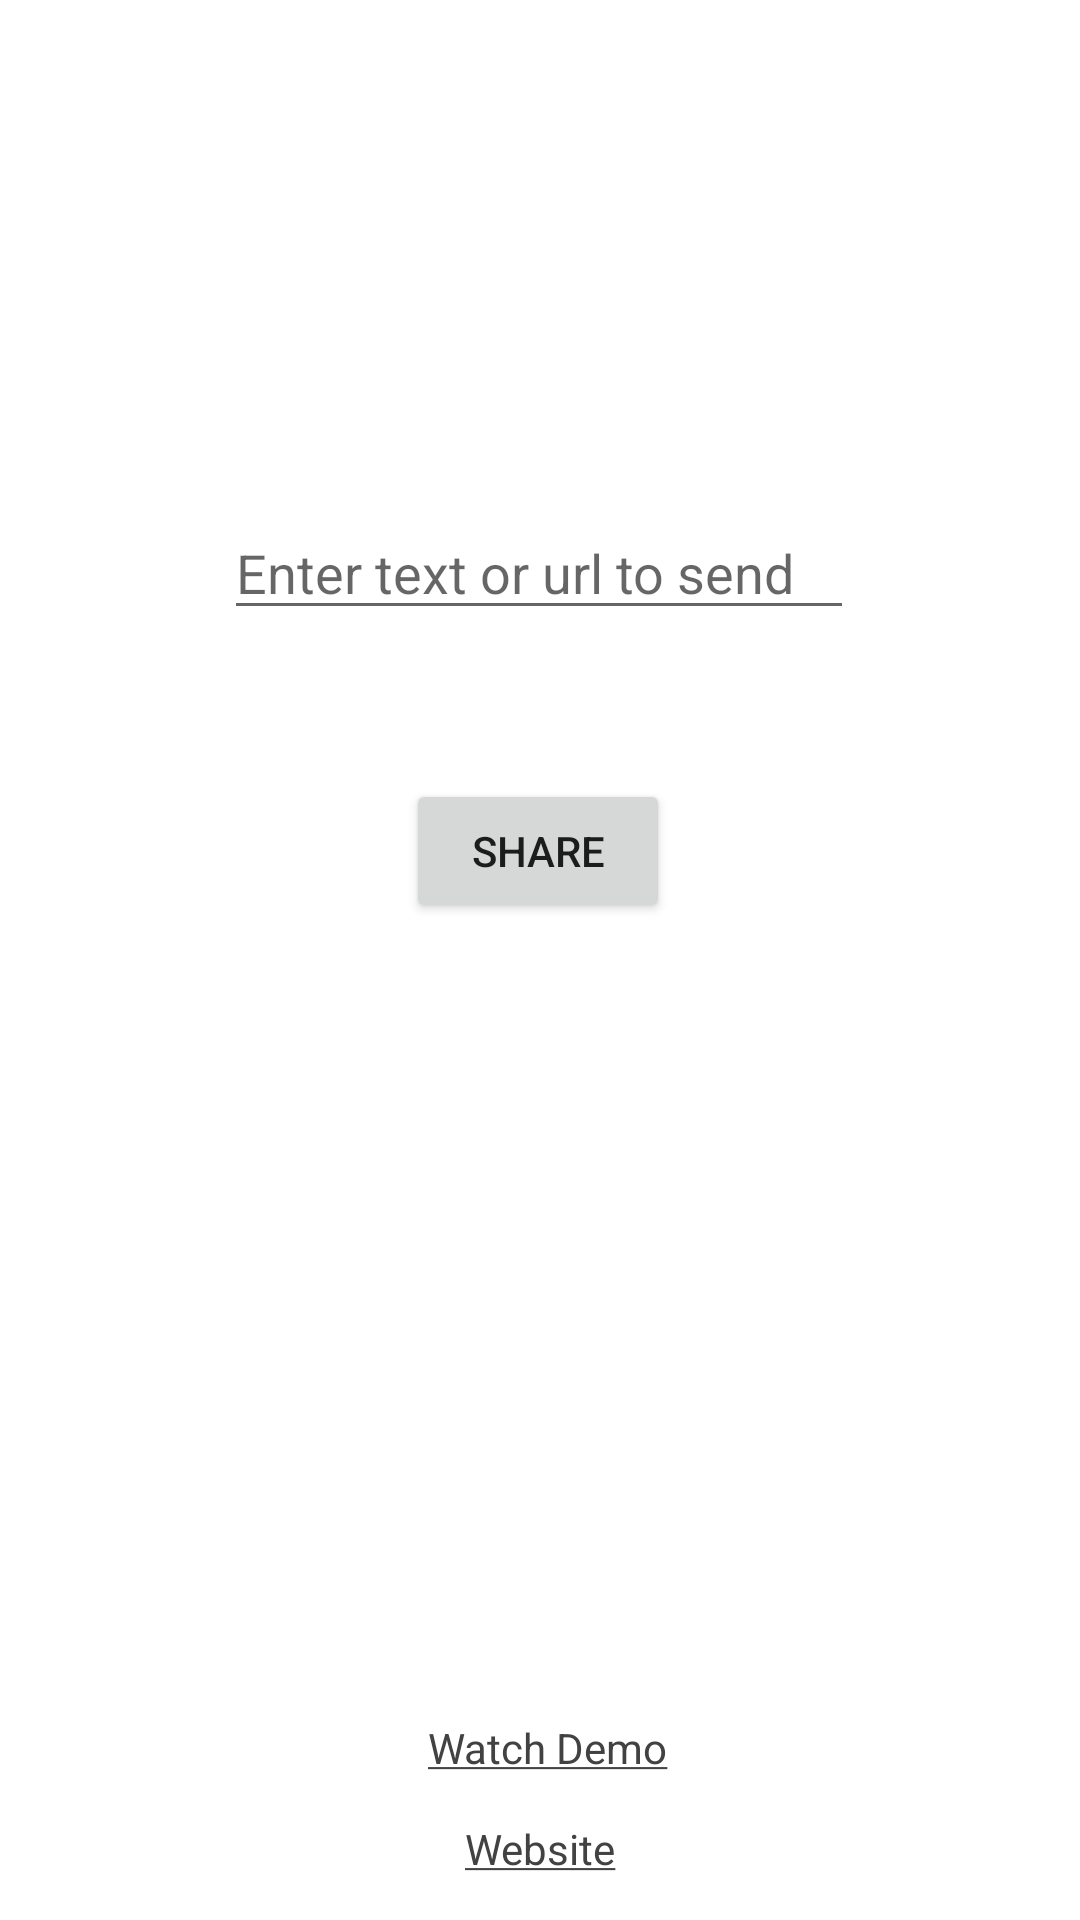

Layout XML and referenced resources for this Android screen:
<!-- AndroidManifest.xml: application theme Theme.Easyshare -->
<!-- res/layout/activity_main.xml -->
<?xml version="1.0" encoding="utf-8"?>
<androidx.constraintlayout.widget.ConstraintLayout xmlns:android="http://schemas.android.com/apk/res/android"
    xmlns:app="http://schemas.android.com/apk/res-auto"
    xmlns:tools="http://schemas.android.com/tools"
    android:layout_width="match_parent"
    android:layout_height="match_parent"
    tools:context=".MainActivity">

    <Button
        android:id="@+id/button"
        android:layout_width="wrap_content"
        android:layout_height="wrap_content"
        android:text="Share"
        app:layout_constraintBottom_toBottomOf="parent"
        app:layout_constraintEnd_toEndOf="parent"
        app:layout_constraintHorizontal_bias="0.498"
        app:layout_constraintStart_toStartOf="parent"
        app:layout_constraintTop_toBottomOf="@+id/editTextTextMultiLine"
        app:layout_constraintVertical_bias="0.13" />

    <EditText
        android:id="@+id/editTextTextMultiLine"
        android:layout_width="wrap_content"
        android:layout_height="wrap_content"
        android:ems="10"
        android:gravity="start|top"
        android:hint="Enter text or url to send"
        android:inputType="textMultiLine"
        android:maxLines="15"
        app:layout_constraintBottom_toBottomOf="parent"
        app:layout_constraintEnd_toEndOf="parent"
        app:layout_constraintHorizontal_bias="0.497"
        app:layout_constraintStart_toStartOf="parent"
        app:layout_constraintTop_toTopOf="parent"
        app:layout_constraintVertical_bias="0.282" />

    <TextView
        android:id="@+id/watchDemo"
        android:layout_width="wrap_content"
        android:layout_height="wrap_content"
        android:text="@string/watchDemo"
        android:textColorLink="@color/cardview_dark_background"
        app:layout_constraintBottom_toBottomOf="parent"
        app:layout_constraintEnd_toEndOf="parent"
        app:layout_constraintHorizontal_bias="0.51"
        app:layout_constraintStart_toStartOf="parent"
        app:layout_constraintTop_toBottomOf="@+id/button"
        app:layout_constraintVertical_bias="0.847" />

    <TextView
        android:id="@+id/textView2"
        android:layout_width="wrap_content"
        android:layout_height="wrap_content"
        android:text="@string/website"
        android:textColorLink="@color/cardview_dark_background"
        app:layout_constraintBottom_toBottomOf="parent"
        app:layout_constraintEnd_toEndOf="parent"
        app:layout_constraintStart_toStartOf="parent"
        app:layout_constraintTop_toBottomOf="@+id/watchDemo" />
</androidx.constraintlayout.widget.ConstraintLayout>
<!-- resources referenced by this layout -->
<resources>
  <string name="watchDemo"><a href="https://drive.google.com/file/d/18pWcOoE5EGy7aukwIhZUDrOqvO_POVw1/view">Watch Demo</a></string>
  <string name="website"><a href="https://easylinkshare.000webhostapp.com/">Website</a></string>
  <style name="Theme.Easyshare" parent="Theme.MaterialComponents.DayNight.DarkActionBar">
          
          <item name="colorPrimary">@color/purple_500</item>
          <item name="colorPrimaryVariant">@color/purple_700</item>
          <item name="colorOnPrimary">@color/white</item>
          
          <item name="colorSecondary">@color/teal_200</item>
          <item name="colorSecondaryVariant">@color/teal_700</item>
          <item name="colorOnSecondary">@color/black</item>
          
          <item name="android:statusBarColor" tools:targetApi="l">?attr/colorPrimaryVariant</item>
          
      </style>
  <!-- not gathered from this repository: default colours our renderer supplied (Android Studio template values) -->
  <color name="purple_500">#FF6200EE</color>
  <color name="purple_700">#FF3700B3</color>
  <color name="teal_200">#FF03DAC5</color>
  <color name="teal_700">#FF018786</color>
  <color name="black">#FF000000</color>
  <color name="white">#FFFFFFFF</color>
</resources>
